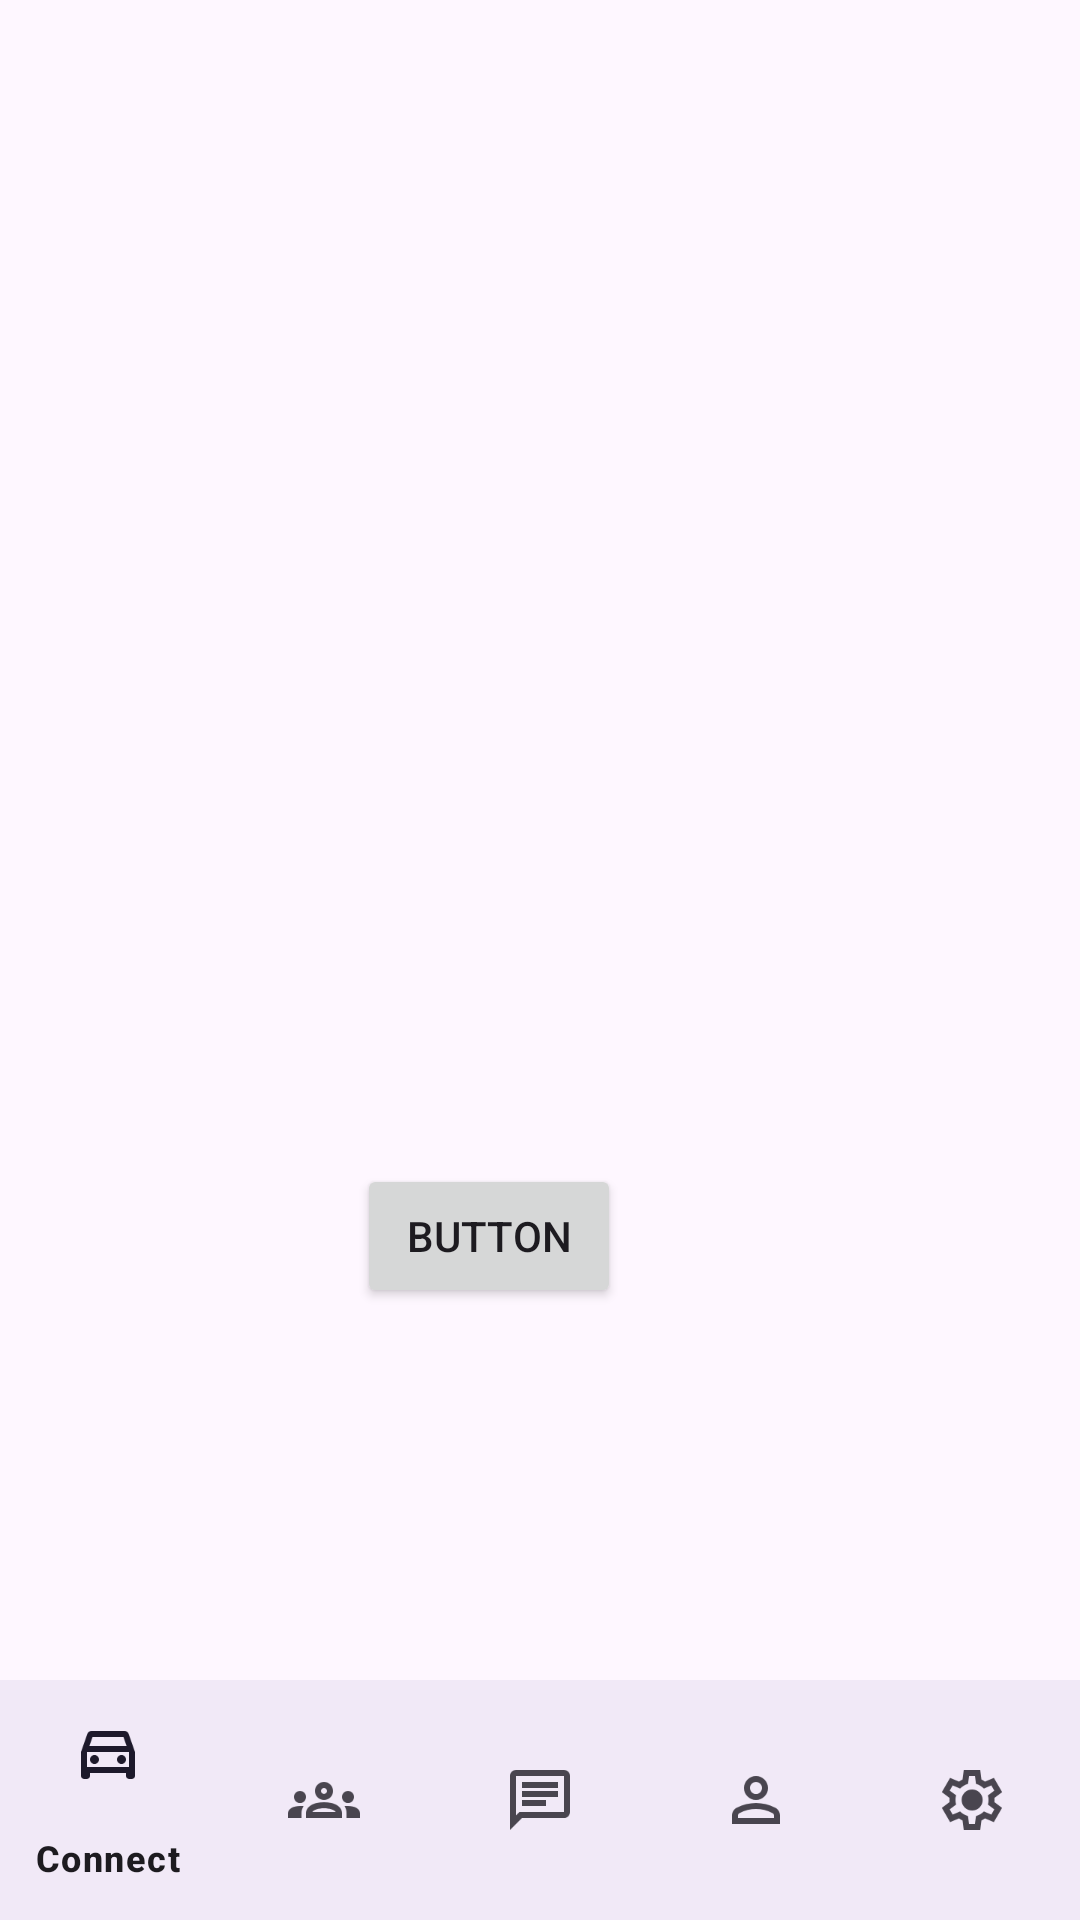

Layout XML and referenced resources for this Android screen:
<!-- AndroidManifest.xml: application theme Theme.CarMate -->
<!-- res/layout/activity_main.xml -->
<?xml version="1.0" encoding="utf-8"?>
<androidx.constraintlayout.widget.ConstraintLayout xmlns:android="http://schemas.android.com/apk/res/android"
    xmlns:app="http://schemas.android.com/apk/res-auto"
    xmlns:tools="http://schemas.android.com/tools"
    android:id="@+id/main"
    android:layout_width="match_parent"
    android:layout_height="match_parent"
    tools:context=".MainActivity">

    <Button
        android:id="@+id/button"
        android:layout_width="wrap_content"
        android:layout_height="wrap_content"
        android:layout_marginBottom="204dp"
        android:onClick="onClick"
        android:text="Button"
        app:layout_constraintBottom_toBottomOf="parent"
        app:layout_constraintEnd_toEndOf="parent"
        app:layout_constraintHorizontal_bias="0.437"
        app:layout_constraintStart_toStartOf="parent" />

    <androidx.coordinatorlayout.widget.CoordinatorLayout
        xmlns:android="http://schemas.android.com/apk/res/android"
        xmlns:app="http://schemas.android.com/apk/res-auto"
        android:layout_width="match_parent"
        android:layout_height="match_parent">

        <FrameLayout
            android:id="@+id/fragment_container"
            android:layout_width="match_parent"
            android:layout_height="match_parent"
            android:layout_above="@id/bottom_navigation" />

        <com.google.android.material.bottomnavigation.BottomNavigationView
            android:id="@+id/bottom_navigation"
            android:layout_width="match_parent"
            android:layout_height="wrap_content"
            android:layout_gravity="bottom"
            android:background="?android:attr/windowBackground"
            app:menu="@menu/bottom_navigation_menu" />
    </androidx.coordinatorlayout.widget.CoordinatorLayout>



</androidx.constraintlayout.widget.ConstraintLayout>
<!-- resources referenced by this layout -->
<resources>
  <style name="Theme.CarMate" parent="Base.Theme.CarMate" />
  <style name="Base.Theme.CarMate" parent="Theme.Material3.DayNight.NoActionBar">
          
          
      </style>
</resources>
